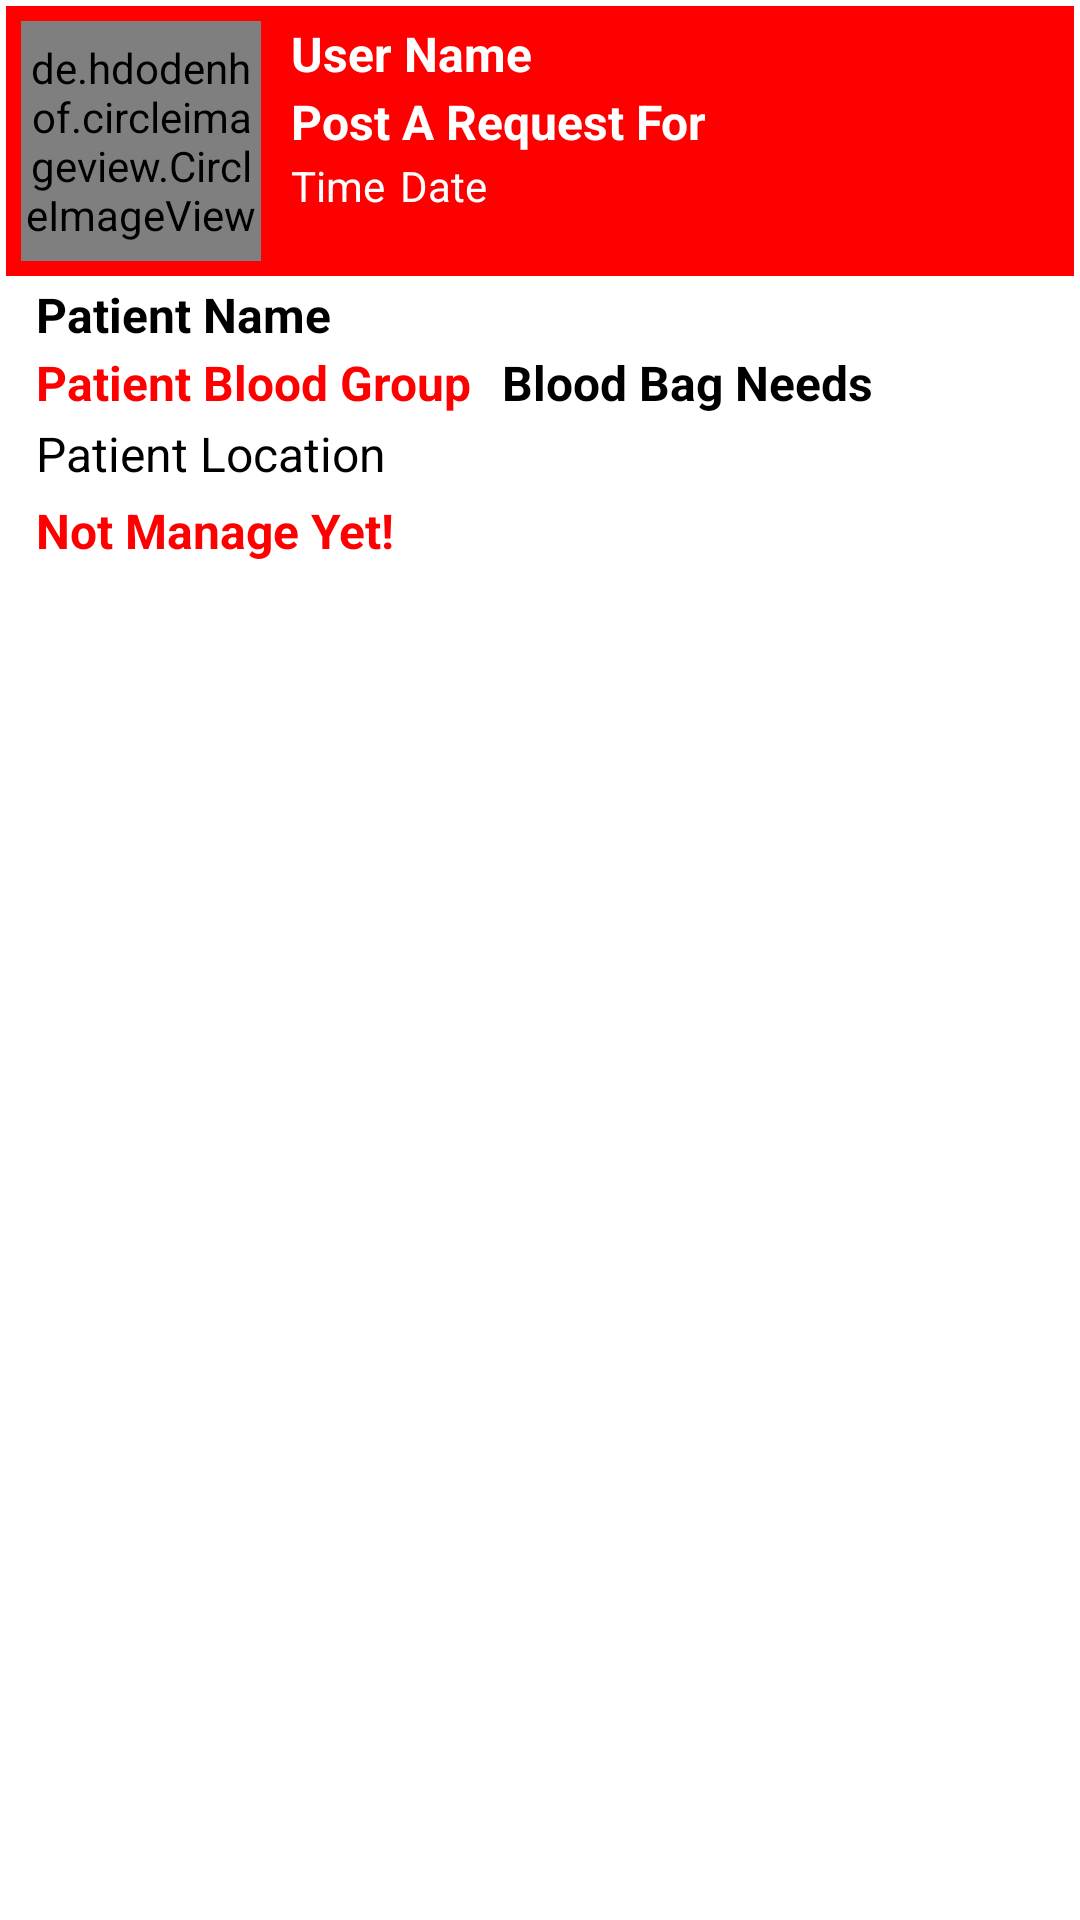

Here is an Android app screen rendered from its layout file. Give the layout XML and the strings, colors and styles it references.
<!-- AndroidManifest.xml: application theme AppTheme -->
<!-- res/layout/all_blood_requestpost_layout.xml -->
<?xml version="1.0" encoding="utf-8"?>
<RelativeLayout xmlns:android="http://schemas.android.com/apk/res/android"
    android:layout_width="match_parent"
    android:layout_height="wrap_content"
    xmlns:app="http://schemas.android.com/apk/res-auto">

    <LinearLayout
        android:layout_width="match_parent"
        android:layout_height="wrap_content"
        android:orientation="vertical"
        android:layout_marginBottom="4dp"
        android:layout_marginRight="2dp"
        android:layout_marginLeft="2dp"
        android:layout_marginTop="2dp"
        >

        <LinearLayout
            android:layout_width="match_parent"
            android:layout_height="wrap_content"
            android:orientation="horizontal"
            android:padding="5dp"
            android:background="@color/colorPrimary">

            <de.hdodenhof.circleimageview.CircleImageView
                android:id="@+id/recycleShowImage"
                android:layout_width="80dp"
                android:layout_height="80dp"
                android:src="@drawable/facebookprofile"
                app:civ_border_width="2dp"
                app:civ_border_color="@android:color/white"
                android:layout_marginRight="10dp"
                />
            <LinearLayout
                android:layout_width="match_parent"
                android:layout_height="wrap_content"
                android:orientation="horizontal">

                <LinearLayout
                    android:layout_width="0dp"
                    android:layout_height="wrap_content"
                    android:orientation="vertical"
                    android:layout_weight="4.5">

                    <TextView
                        android:id="@+id/recycleUserName"
                        android:layout_width="wrap_content"
                        android:layout_height="wrap_content"
                        android:text="User Name"
                        android:textColor="@android:color/white"
                        android:textSize="16sp"
                        android:textStyle="bold"
                        android:layout_marginBottom="1dp"/>

                    <TextView
                        android:id="@+id/recycleRequestFor"
                        android:layout_width="wrap_content"
                        android:layout_height="wrap_content"
                        android:text="Post A Request For"
                        android:textSize="16sp"
                        android:textStyle="bold"
                        android:textColor="@android:color/white"
                        android:layout_marginBottom="1dp"/>
                    <LinearLayout
                        android:layout_width="match_parent"
                        android:layout_height="wrap_content"
                        android:orientation="horizontal">

                        <TextView
                            android:id="@+id/recyclePostTime"
                            android:layout_width="wrap_content"
                            android:layout_height="wrap_content"
                            android:text="Time"
                            android:textColor="@android:color/white"
                            android:textSize="14sp"
                            android:layout_marginRight="5dp"/>

                        <TextView
                            android:id="@+id/recyclePostDate"
                            android:layout_width="wrap_content"
                            android:layout_height="wrap_content"
                            android:text="Date"
                            android:textSize="14sp"
                            android:textColor="@android:color/white"
                            android:layout_marginRight="2dp"/>

                    </LinearLayout>

            </LinearLayout>


                <TextView
                    android:id="@+id/bloodPostPhoneButton"
                    android:layout_weight=".90"
                    android:layout_width="0dp"
                    android:layout_height="wrap_content"
                    android:layout_gravity="center"
                    android:layout_marginRight="2dp"
                    android:background="@drawable/ic_post_call"
                    android:padding="10dp"
                    />

            </LinearLayout>

        </LinearLayout>
        <LinearLayout
            android:layout_width="match_parent"
            android:layout_height="wrap_content"
            android:orientation="vertical"
            android:paddingLeft="10dp"
            android:paddingRight="10dp"
            android:paddingTop="2dp"
            android:paddingBottom="2dp">

            <TextView
                android:id="@+id/recyclePatientName"
                android:layout_width="wrap_content"
                android:layout_height="wrap_content"
                android:text="Patient Name"
                android:textColor="@android:color/black"
                android:textSize="16sp"
                android:textStyle="bold"
                android:layout_marginBottom="1dp"
                />
            <LinearLayout
                android:layout_width="match_parent"
                android:layout_height="wrap_content"
                android:orientation="horizontal">

                <TextView
                    android:id="@+id/recyclePatientBloodGroup"
                    android:layout_width="wrap_content"
                    android:layout_height="wrap_content"
                    android:text="Patient Blood Group"
                    android:textColor="@color/colorPrimary"
                    android:textSize="16sp"
                    android:textStyle="bold"
                    android:layout_marginBottom="1dp"
                    android:layout_marginRight="10dp"
                    />
                <TextView
                    android:id="@+id/recyclePatientBloodBagNeeds"
                    android:layout_width="wrap_content"
                    android:layout_height="wrap_content"
                    android:text="Blood Bag Needs"
                    android:textColor="@android:color/black"
                    android:textSize="16sp"
                    android:textStyle="bold"
                    android:layout_marginBottom="2dp"
                    />

            </LinearLayout>

            <TextView
                android:id="@+id/recyclePatientLocation"
                android:layout_width="wrap_content"
                android:layout_height="wrap_content"
                android:text="Patient Location"
                android:textSize="16sp"
                android:textColor="@android:color/black"
                android:layout_marginBottom="4dp"
                />

            <LinearLayout
                android:layout_width="match_parent"
                android:layout_height="wrap_content"
                android:orientation="horizontal">

                <TextView
                    android:id="@+id/recycleManageUpdate"
                    android:layout_width="0dp"
                    android:layout_weight="3"
                    android:layout_height="wrap_content"
                    android:text="Not Manage Yet!"
                    android:textColor="@color/colorPrimary"
                    android:textStyle="bold"
                    android:textSize="16sp"
                    android:layout_marginBottom="3dp"
                    />

                <TextView
                    android:id="@+id/recyleClickForDetails"
                    android:layout_width="0dp"
                    android:layout_weight="1"
                    android:layout_height="wrap_content"
                    android:drawableRight="@drawable/ic_forward"
                    android:textSize="16sp"
                    android:textStyle="bold"
                    android:layout_marginLeft="20dp"
                    android:layout_marginRight="20dp"
                    android:layout_marginBottom="3dp"
                    />

            </LinearLayout>

        </LinearLayout>

    </LinearLayout>

</RelativeLayout>
<!-- resources referenced by this layout -->
<resources>
  <color name="colorPrimary">#FF0000</color>
</resources>
